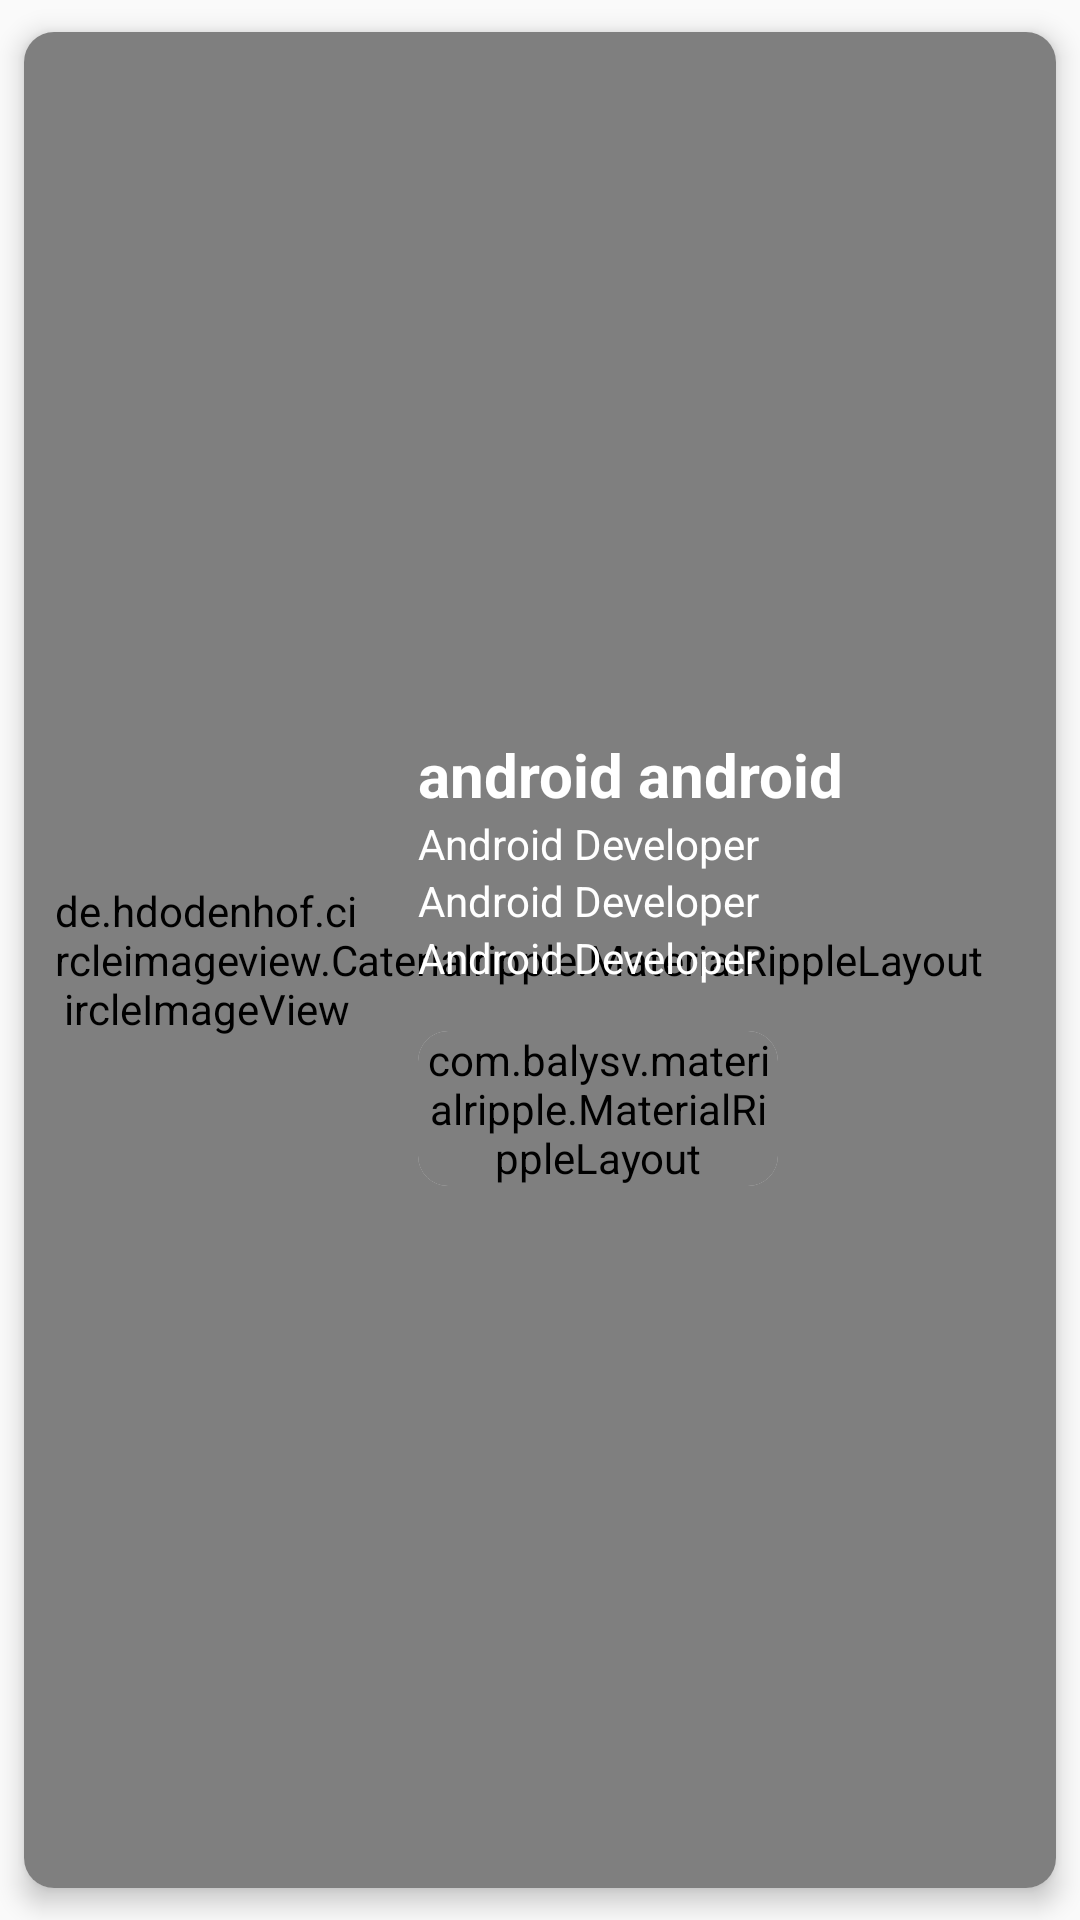

This screen was rendered from an Android layout file. Write that file and the resources it references.
<!-- AndroidManifest.xml: application theme AppTheme -->
<!-- res/layout/sos_item.xml -->
<?xml version="1.0" encoding="utf-8"?>
<RelativeLayout xmlns:android="http://schemas.android.com/apk/res/android"
    xmlns:app="http://schemas.android.com/apk/res-auto"
    android:layout_width="match_parent"
    android:layout_height="175dp"
    android:layout_marginLeft="10dp"
    android:layout_marginRight="10dp">

    <androidx.cardview.widget.CardView
        android:layout_width="match_parent"
        android:layout_height="match_parent"
        android:foreground="?android:attr/selectableItemBackground"
        app:cardCornerRadius="10dp"
        app:cardElevation="5dp"
        app:cardUseCompatPadding="true">

        <com.balysv.materialripple.MaterialRippleLayout
            android:id="@+id/details_btn"
            style="@style/RippleStyleWhite"
            android:layout_width="match_parent"
            android:layout_height="match_parent">

            <RelativeLayout
                android:layout_width="match_parent"
                android:layout_height="match_parent">

                <ImageView
                    android:id="@+id/image"
                    android:layout_width="match_parent"
                    android:layout_height="match_parent"
                    android:scaleType="centerCrop"
                    android:src="@drawable/background_image" />

                <View
                    android:layout_width="match_parent"
                    android:layout_height="match_parent"
                    android:background="@color/overlay_dark_60" />

            </RelativeLayout>

        </com.balysv.materialripple.MaterialRippleLayout>

        <LinearLayout
            android:layout_width="match_parent"
            android:layout_height="match_parent"
            android:gravity="center"
            android:orientation="vertical"
            android:padding="10dp">

            <LinearLayout
                android:layout_width="match_parent"
                android:layout_height="wrap_content"
                android:orientation="horizontal">

                <de.hdodenhof.circleimageview.CircleImageView
                    android:id="@+id/animal_profile_picture"
                    android:layout_width="0dp"
                    android:layout_height="match_parent"
                    android:layout_marginRight="20dp"
                    android:layout_weight="1"
                    android:src="@drawable/logologo" />

                <LinearLayout
                    android:layout_width="0dp"
                    android:layout_height="wrap_content"
                    android:layout_weight="2"
                    android:orientation="vertical">

                    <TextView
                        android:id="@+id/animal_fullname"
                        android:layout_width="wrap_content"
                        android:layout_height="wrap_content"
                        android:text="android android"
                        android:textColor="#fff"
                        android:textSize="20sp"
                        android:textStyle="bold" />

                    <TextView
                        android:id="@+id/animal_specialty"
                        android:layout_width="wrap_content"
                        android:layout_height="wrap_content"
                        android:text="Android Developer"
                        android:textColor="#fff"
                        android:textSize="14sp" />

                    <TextView
                        android:id="@+id/animal_owner"
                        android:layout_width="wrap_content"
                        android:layout_height="wrap_content"
                        android:text="Android Developer"
                        android:textColor="#fff"
                        android:textSize="14sp" />

                    <TextView
                        android:id="@+id/address"
                        android:layout_width="wrap_content"
                        android:layout_height="wrap_content"
                        android:layout_marginBottom="15dp"
                        android:text="Android Developer"
                        android:textColor="#fff"
                        android:textSize="14sp" />

                    <androidx.cardview.widget.CardView
                        android:layout_width="120dp"
                        android:layout_height="match_parent"
                        android:layout_marginRight="10dp"
                        android:foreground="?android:attr/selectableItemBackground"
                        app:cardCornerRadius="10dp"
                        app:cardElevation="0dp">

                        <com.balysv.materialripple.MaterialRippleLayout
                            style="@style/RippleStyleWhite"
                            android:layout_width="match_parent"
                            android:layout_height="match_parent">

                            <Button
                                android:id="@+id/view_profile_btn"
                                android:layout_width="match_parent"
                                android:layout_height="match_parent"
                                android:background="#0f70ff"
                                android:padding="5dp"
                                android:text="View"
                                android:textColor="#fff"
                                android:textSize="12sp" />

                        </com.balysv.materialripple.MaterialRippleLayout>

                    </androidx.cardview.widget.CardView>

                </LinearLayout>

            </LinearLayout>

        </LinearLayout>

    </androidx.cardview.widget.CardView>

</RelativeLayout>
<!-- resources referenced by this layout -->
<resources>
  <color name="overlay_dark_60">#99000000</color>
  <!-- drawable background_image: jpg bitmap (drawable, 6011 bytes) -->
  <!-- drawable logologo: png bitmap (drawable-v24, 244946 bytes) -->
  <style name="RippleStyleWhite">
          <item name="mrl_rippleOverlay">true</item>
          <item name="mrl_rippleColor">#80FFFFFF</item>
          <item name="mrl_rippleHover">true</item>
          <item name="mrl_rippleAlpha">0.2</item>
      </style>
  <style name="AppTheme" parent="Theme.AppCompat.Light.NoActionBar">
          
          <item name="colorPrimary">#0f70ff</item>
          <item name="colorPrimaryDark">#0f70ff</item>
          <item name="colorAccent">#0f70ff</item>
      </style>
</resources>
